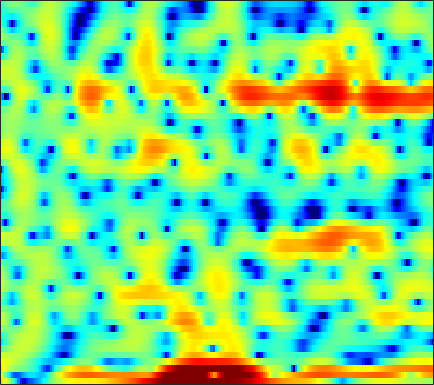

Values plotted in this chart, from the file beside it:
6.77, 5.694, 4.0601, 2.2657, 0.74906, -1.5704, -4.1887, -6.5681, -10.307, -14.532, -17.164, -16.264, -14.163, -12.55, -11.683, -10.608, -9.6304, -8.9039, -7.7208, -6.1191, -4.6175, -3.5431, -2.1691, -0.92307
4.609, 2.537, -0.5298, -3.898, -6.479, -9.635, -11.71, -12.26, -11.62, -10.28, -8.811, -7.86, -6.893, -6.27, -6.095, -6.218, -6.605, -7.043, -7.599, -7.708, -6.928, -5.677, -3.709, -1.711
6.25, 5.212, 3.949, 2.829, 2.106, 1.332, 0.7291, 0.3681, -0.03245, -0.3223, -0.6267, -0.879, -1.263, -1.848, -2.404, -3.307, -4.437, -5.476, -7.264, -9.445, -11.93, -13.58, -13.56, -10.53
5.131, 4.774, 4.311, 3.861, 3.52, 3.074, 2.634, 2.296, 1.83, 1.336, 0.7801, 0.3297, -0.3322, -1.074, -1.694, -2.584, -3.529, -4.266, -5.238, -6.208, -7.072, -7.606, -8.028, -8.091
2.536, 2.611, 2.722, 2.807, 2.851, 2.873, 2.841, 2.776, 2.643, 2.439, 2.168, 1.905, 1.498, 1.01, 0.5864, -0.02399, -0.7323, -1.294, -2.105, -2.965, -3.906, -4.689, -5.822, -7.129
-2.327, -1.466, -0.4351, 0.4485, 1.025, 1.667, 2.163, 2.447, 2.721, 2.858, 2.889, 2.841, 2.686, 2.422, 2.142, 1.688, 1.129, 0.6543, -0.07071, -0.8913, -1.833, -2.587, -3.688, -4.905
-7.059, -5.178, -3.163, -1.552, -0.5861, 0.4802, 1.321, 1.812, 2.333, 2.698, 2.928, 3.007, 3.014, 2.906, 2.754, 2.453, 2.019, 1.619, 0.9768, 0.2417, -0.6081, -1.31, -2.341, -3.472
-4.23, -3.234, -2.068, -1.058, -0.4146, 0.3205, 0.9391, 1.334, 1.793, 2.175, 2.478, 2.645, 2.785, 2.812, 2.758, 2.583, 2.279, 1.972, 1.434, 0.7607, -0.06369, -0.7682, -1.826, -3.038
0.07985, 0.0876, 0.01781, -0.1287, -0.29, -0.4839, -0.5682, -0.5091, -0.1944, 0.3251, 0.973, 1.455, 2.008, 2.427, 2.614, 2.694, 2.568, 2.339, 1.849, 1.188, 0.3563, -0.3372, -1.35, -2.409
3.271, 2.648, 1.536, 0.0169, -1.502, -4.325, -8.609, -12.32, -9.999, -5.07, -1.756, 0.01522, 1.712, 2.841, 3.376, 3.73, 3.716, 3.484, 2.872, 1.908, 0.5664, -0.701, -2.723, -4.903
2.834, 2.264, 1.357, 0.2711, -0.6362, -1.92, -2.962, -3.334, -3.018, -1.914, -0.524, 0.4596, 1.574, 2.417, 2.852, 3.161, 3.147, 2.916, 2.309, 1.336, -0.04048, -1.4, -3.667, -6.484
0.1914, -0.2509, -0.917, -1.577, -1.98, -2.319, -2.358, -2.181, -1.705, -1.052, -0.2904, 0.2807, 0.9762, 1.516, 1.818, 2.045, 2.076, 1.962, 1.656, 1.193, 0.616, 0.1439, -0.4802, -1.005
-1.36, -2.34, -4.071, -6.268, -7.976, -9.158, -7.915, -6.194, -3.96, -2.11, -0.6427, 0.2202, 1.129, 1.766, 2.076, 2.289, 2.298, 2.185, 1.903, 1.493, 1.032, 0.6976, 0.3335, 0.1163
0.3076, -0.7291, -2.541, -4.842, -6.669, -7.969, -6.629, -4.83, -2.584, -0.7511, 0.6638, 1.483, 2.288, 2.811, 3.015, 3.048, 2.796, 2.411, 1.635, 0.5674, -0.7753, -1.878, -3.203, -3.782
2.333, 1.791, 1.02, 0.2827, -0.1628, -0.525, -0.5662, -0.3931, 0.04348, 0.5995, 1.2, 1.629, 2.098, 2.411, 2.508, 2.43, 2.051, 1.545, 0.5095, -1.046, -3.335, -5.774, -10.57, -15.13
2.756, 2.16, 1.283, 0.3717, -0.3045, -1.112, -1.724, -1.968, -1.929, -1.501, -0.8322, -0.2624, 0.4811, 1.097, 1.434, 1.696, 1.722, 1.584, 1.185, 0.5745, -0.1895, -0.7875, -1.489, -1.882
2.414, 1.557, 0.2137, -1.428, -2.935, -5.442, -8.667, -11.22, -11.67, -8.364, -5.176, -3.315, -1.416, -0.009644, 0.7905, 1.556, 2.048, 2.263, 2.37, 2.313, 2.143, 1.962, 1.682, 1.384
1.207, 0.3662, -0.8609, -2.262, -3.466, -5.306, -7.284, -8.47, -8.517, -6.805, -4.63, -3.117, -1.446, -0.1315, 0.6507, 1.453, 2.019, 2.31, 2.547, 2.627, 2.57, 2.453, 2.206, 1.862
-1.132, -1.767, -2.345, -2.677, -2.809, -2.892, -2.854, -2.713, -2.368, -1.82, -1.126, -0.5778, 0.1514, 0.8071, 1.231, 1.704, 2.055, 2.235, 2.369, 2.384, 2.273, 2.108, 1.78, 1.323
-8.385, -9.34, -7.37, -4.884, -3.436, -2.01, -0.995, -0.4093, 0.1947, 0.6702, 1.057, 1.29, 1.558, 1.785, 1.928, 2.087, 2.206, 2.27, 2.296, 2.245, 2.105, 1.919, 1.546, 1.008
-4.728, -5.36, -4.122, -2.206, -0.9782, 0.2838, 1.146, 1.559, 1.886, 1.972, 1.862, 1.701, 1.409, 1.108, 0.9311, 0.7915, 0.7779, 0.8342, 0.9498, 1.048, 1.084, 1.062, 0.9164, 0.6116
2.833, 2.467, 2.266, 2.308, 2.425, 2.592, 2.66, 2.579, 2.263, 1.638, 0.6454, -0.341, -1.988, -3.834, -4.979, -5.542, -4.97, -4.281, -3.456, -2.878, -2.501, -2.251, -1.865, -1.42
3.712, 3.297, 2.943, 2.807, 2.821, 2.874, 2.86, 2.736, 2.291, 1.458, 0.07613, -1.446, -4.372, -8.991, -14.23, -15.63, -10.43, -8.331, -7.259, -7.589, -9.012, -10.23, -9.613, -6.504
-0.647, -1.854, -2.583, -1.918, -0.9321, 0.3987, 1.414, 1.909, 2.197, 2.066, 1.552, 0.9273, -0.1358, -1.288, -2.076, -2.844, -3.324, -3.656, -4.346, -5.588, -7.42, -8.715, -8.275, -5.403
-7.058, -11.14, -15.58, -9.593, -6.06, -2.991, -1.012, -0.01703, 0.8592, 1.309, 1.44, 1.368, 1.102, 0.7142, 0.3699, -0.1063, -0.5812, -0.9341, -1.361, -1.712, -1.891, -1.861, -1.506, -0.818
-3.606, -3.935, -3.965, -3.421, -2.746, -1.717, -0.7305, -0.1022, 0.5501, 0.98, 1.182, 1.212, 1.094, 0.8335, 0.5709, 0.1585, -0.285, -0.6084, -0.9765, -1.212, -1.27, -1.173, -0.8856, -0.4314
-2.239, -2.031, -1.631, -1.105, -0.6499, -0.002205, 0.6111, 1.028, 1.468, 1.752, 1.856, 1.806, 1.574, 1.145, 0.7063, -0.02786, -0.8909, -1.576, -2.448, -3.092, -3.31, -3.132, -2.526, -1.685
-3.116, -2.579, -1.711, -0.7685, -0.05821, 0.8329, 1.614, 2.097, 2.589, 2.881, 2.963, 2.866, 2.514, 1.882, 1.195, -0.0493, -1.76, -3.443, -6.439, -10.43, -12.72, -10.48, -6.672, -3.88
-8.74, -7.22, -4.929, -2.811, -1.435, 0.09874, 1.326, 2.046, 2.763, 3.214, 3.396, 3.362, 3.072, 2.502, 1.873, 0.7369, -0.789, -2.207, -4.454, -6.761, -7.774, -6.989, -4.98, -3.047
-17.09, -12.3, -7.894, -4.81, -3.01, -1.107, 0.3556, 1.224, 2.097, 2.673, 2.969, 3.026, 2.893, 2.541, 2.148, 1.478, 0.6911, 0.06367, -0.7234, -1.342, -1.661, -1.697, -1.501, -1.159
-7.984, -7.098, -5.51, -3.751, -2.476, -0.9391, 0.3558, 1.143, 1.96, 2.502, 2.796, 2.851, 2.74, 2.433, 2.102, 1.567, 0.9793, 0.5364, 0.002023, -0.41, -0.6759, -0.7791, -0.826, -0.8219
-7.438, -6.394, -4.544, -2.64, -1.332, 0.1921, 1.415, 2.131, 2.815, 3.219, 3.349, 3.276, 2.962, 2.421, 1.883, 1.029, 0.08207, -0.612, -1.413, -1.931, -2.104, -2.015, -1.739, -1.412
-15.03, -8.765, -4.239, -1.356, 0.2128, 1.78, 2.876, 3.456, 3.923, 4.086, 3.947, 3.659, 3.016, 2.065, 1.125, -0.4953, -2.601, -4.505, -7.312, -9.144, -8.258, -6.667, -4.622, -3.038
-1.873, -1.175, 0.04181, 1.267, 2.049, 2.845, 3.35, 3.544, 3.579, 3.371, 2.935, 2.465, 1.639, 0.5578, -0.4728, -2.239, -4.626, -6.943, -10.87, -14.08, -12.2, -9.713, -7.091, -5.128
2.279, 2.526, 2.884, 3.174, 3.313, 3.321, 3.111, 2.783, 2.16, 1.366, 0.522, -0.09474, -0.837, -1.512, -2.03, -2.821, -3.796, -4.648, -5.823, -6.906, -7.733, -8.165, -8.423, -7.954
3.605, 3.954, 4.253, 4.309, 4.166, 3.701, 2.856, 1.939, 0.2617, -1.951, -4.491, -6.045, -6.386, -5.217, -4.253, -3.376, -3.029, -3.122, -3.675, -4.739, -6.534, -8.68, -13.85, -35.99
2.477, 3.089, 3.565, 3.691, 3.54, 3, 2.012, 0.9419, -1.062, -3.981, -8.226, -11.9, -11.47, -7.429, -5.262, -3.438, -2.44, -2.068, -1.989, -2.302, -2.917, -3.499, -4.148, -4.196
0.5919, 1.227, 1.764, 1.988, 1.966, 1.682, 1.129, 0.548, -0.4069, -1.47, -2.462, -2.977, -3.201, -2.984, -2.646, -2.116, -1.656, -1.395, -1.167, -1.067, -1.029, -0.9991, -0.916, -0.7115
0.03775, 0.4555, 0.8685, 1.093, 1.149, 1.079, 0.8642, 0.6119, 0.2028, -0.2314, -0.6421, -0.8982, -1.134, -1.237, -1.239, -1.156, -1.001, -0.8732, -0.6932, -0.5146, -0.3521, -0.2356, -0.09027, 0.04675
0.2614, 0.5056, 0.7982, 1.007, 1.094, 1.121, 1.046, 0.9172, 0.6748, 0.3591, 0.0001588, -0.2801, -0.6348, -0.8986, -1.019, -1.079, -1.002, -0.8663, -0.6115, -0.3155, -0.03438, 0.1465, 0.3293, 0.4197
0.3297, 0.5468, 0.8293, 1.101, 1.277, 1.443, 1.486, 1.437, 1.231, 0.8151, 0.2339, -0.3072, -1.121, -1.916, -2.378, -2.647, -2.449, -2.021, -1.279, -0.5174, 0.1545, 0.5575, 0.932, 1.114
-1.096, -0.7463, -0.249, 0.3156, 0.7701, 1.325, 1.742, 1.909, 1.847, 1.427, 0.5475, -0.469, -2.425, -5.345, -8.186, -10.73, -8.152, -5.542, -2.857, -0.9894, 0.3063, 1.007, 1.646, 2.001
-5.705, -5.379, -4.792, -3.607, -2.342, -0.5635, 0.9372, 1.717, 2.287, 2.343, 1.783, 0.9571, -0.7373, -3.156, -5.247, -6.901, -5.703, -4.019, -2.083, -0.6799, 0.2965, 0.8321, 1.393, 1.788
-8.775, -10.99, -21.02, -14.86, -7.615, -2.539, 0.4011, 1.861, 3.094, 3.63, 3.655, 3.382, 2.745, 1.941, 1.284, 0.5402, 0.01316, -0.3009, -0.7178, -1.182, -1.59, -1.741, -1.553, -0.9548
-2.769, -3.007, -3.057, -2.213, -1.096, 0.5733, 2.062, 2.94, 3.749, 4.134, 4.186, 4.024, 3.575, 2.932, 2.352, 1.41, 0.266, -0.7925, -2.611, -5.254, -9.381, -13.82, -13.52, -7.975
1.007, 1.09, 1.308, 1.632, 1.946, 2.395, 2.801, 3.009, 3.112, 3.041, 2.735, 2.375, 1.722, 0.9048, 0.2358, -0.759, -1.843, -2.751, -4.135, -5.783, -7.571, -8.548, -8.393, -6.723
2.502, 2.567, 2.676, 2.772, 2.83, 2.863, 2.793, 2.653, 2.313, 1.77, 0.9833, 0.2388, -0.9198, -2.235, -3.232, -4.323, -4.997, -5.201, -5.204, -5.032, -4.78, -4.489, -3.964, -3.285
2.931, 2.948, 2.974, 3.014, 3.017, 2.946, 2.742, 2.483, 1.951, 1.105, -0.066, -1.233, -3.256, -6.019, -8.764, -12.99, -13.6, -10.92, -7.708, -5.458, -3.853, -2.941, -1.968, -1.231
1.639, 1.622, 1.783, 2.071, 2.286, 2.473, 2.491, 2.358, 1.959, 1.245, 0.2278, -0.7878, -2.541, -4.779, -6.808, -9.294, -9.507, -7.986, -5.527, -3.461, -1.875, -0.9741, -0.08499, 0.5049
-4.207, -3.917, -2.376, -0.7484, 0.2374, 1.179, 1.711, 1.866, 1.776, 1.454, 0.8824, 0.3322, -0.5021, -1.286, -1.791, -2.16, -2.108, -1.77, -1.043, -0.1821, 0.6194, 1.113, 1.597, 1.828
-13.35, -10.45, -5.453, -2.478, -1.058, 0.1749, 0.8555, 1.096, 1.118, 0.859, 0.361, -0.09063, -0.7092, -1.224, -1.4, -1.333, -0.8855, -0.3682, 0.4348, 1.229, 1.914, 2.309, 2.621, 2.649
-0.7599, -1.038, -0.937, -0.5549, -0.2343, 0.09306, 0.2661, 0.2604, 0.05597, -0.5042, -1.397, -2.335, -3.925, -5.702, -6.504, -5.869, -3.796, -2.133, -0.2174, 1.264, 2.333, 2.884, 3.281, 3.312
1.496, 0.8337, 0.04622, -0.6176, -0.9946, -1.32, -1.451, -1.494, -1.615, -1.96, -2.753, -3.824, -6.159, -10.26, -14.52, -11.71, -5.897, -2.98, -0.2649, 1.591, 2.82, 3.412, 3.826, 3.841
0.1927, -0.9344, -2.686, -4.739, -6.289, -7.516, -7.024, -5.934, -4.496, -3.408, -2.846, -2.692, -2.741, -2.799, -2.648, -1.949, -0.7513, 0.2665, 1.565, 2.642, 3.425, 3.795, 4.004, 3.884
-2.01, -3.201, -5.403, -8.704, -12.53, -19.17, -13.78, -9.691, -6.248, -4.103, -2.671, -1.878, -1.072, -0.4073, 0.05963, 0.7092, 1.385, 1.897, 2.541, 3.082, 3.466, 3.628, 3.641, 3.405
-3.331, -3.684, -4.371, -5.148, -5.66, -5.925, -5.513, -4.856, -3.775, -2.728, -1.802, -1.216, -0.537, 0.04926, 0.4673, 1.003, 1.52, 1.896, 2.352, 2.724, 2.973, 3.063, 3.025, 2.785
-4.139, -3.576, -3.052, -2.734, -2.55, -2.319, -2.053, -1.825, -1.516, -1.223, -0.9728, -0.8221, -0.6425, -0.4349, -0.2368, 0.1175, 0.5812, 0.9754, 1.511, 1.994, 2.361, 2.526, 2.586, 2.441
-3.542, -2.472, -1.445, -0.7701, -0.4238, -0.1302, 0.01158, 0.03098, -0.06475, -0.3073, -0.7281, -1.143, -1.805, -2.441, -2.748, -2.658, -1.92, -1.099, 0.07273, 1.109, 1.893, 2.283, 2.538, 2.51
